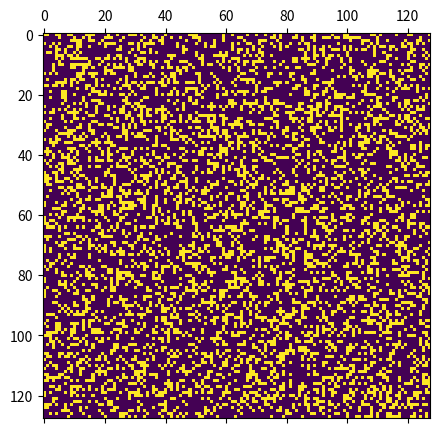
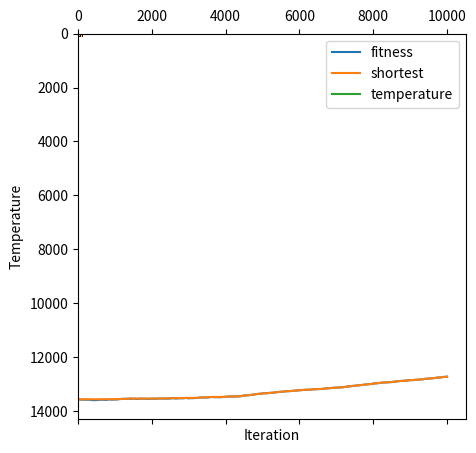

Recreate these plots in Python, in order.
import numpy as np
import matplotlib.pyplot as plt
import math


def generate_image(n, d):
    return np.array(np.random.binomial(1, d, (n, n)))


def plot_image(image, size):
    fig = plt.figure(figsize=(size, size))
    ax = fig.add_subplot(111)
    ax.matshow(image, aspect="auto")
    plt.show()


def possible(row, col, n):
    if row >= n or row < 0:
        return False
    if col >= n or col < 0:
        return False
    return True


class BinImage:
    def __init__(self, n=20, density=0.3, neighbours=(0, 0), t=10, stop_t=0.000001, stop_i=10, alpha=0.95):
        self.n = n
        self.neighbours = neighbours

        self.initI = generate_image(self.n, density)
        self.initE = self.total_energy(self.initI)

        self.image = self.initI
        self.energy = self.initE

        self.bestI = self.initI
        self.bestE = self.initE

        self.t = t
        self.stop_t = stop_t
        self.stop_i = stop_i
        self.alpha = alpha

        self.fitness_list = [self.initE]
        self.temp_list = [self.t]
        self.best_list = [self.bestE]

    def point_energy(self, image, row, col):
        e = 0
        if image[row][col] == 1:
            for ngh in self.neighbours:
                rn = row + ngh[0]
                cn = col + ngh[1]
                if possible(rn, cn, len(image)) and image[rn][cn] == 0:
                    e += 1
        return e

    def total_energy(self, image):
        e = 0
        for row in range(len(image)):
            for col in range(len(image)):
                e += self.point_energy(image, row, col)
        return e

    def swap_one(self, candidate):
        s = np.random.randint(0, self.n)
        t = np.random.randint(0, self.n)
        p = np.random.randint(0, self.n)
        q = np.random.randint(0, self.n)
        candidate[s][t], candidate[p][q] = candidate[p][q], candidate[s][t]
        return s, t, p, q

    def acc_prob(self, imageE, candidateE, t):
        return math.exp(-abs(candidateE - imageE) / t)

    def anneal(self):
        iteration = 0
        while self.t >= self.stop_t and iteration < self.stop_i:
            candidateI = np.copy(self.image)
            s, t, p, q = self.swap_one(candidateI)
            candidateE = self.energy \
                         - (self.point_energy(self.image, s, t) + self.point_energy(self.image, p, q)) \
                         + (self.point_energy(candidateI, s, t) + self.point_energy(candidateI, p, q))

            if candidateE < self.energy:
                if candidateE < self.bestE:
                    self.bestE = candidateE
                    self.bestI = np.copy(candidateI)
                self.image = np.copy(candidateI)
                self.energy = candidateE

            else:
                if np.random.random() < self.acc_prob(self.energy, candidateE, self.t):
                    self.image = np.copy(candidateI)
                    self.energy = candidateE

            self.t *= self.alpha
            iteration += 1

            self.fitness_list.append(self.energy)
            self.best_list.append(self.bestE)
            self.temp_list.append(self.t)

    def plot_learning(self):
        x = [i for i in range(len(self.fitness_list))]
        plt.plot(x, self.fitness_list, label='fitness')
        plt.plot(x, self.best_list, label='shortest')

        plt.ylabel('Fitness')
        plt.xlabel('Iteration')
        plt.legend()
        plt.show()

    def plot_temp(self):
        x = [i for i in range(len(self.temp_list))]
        plt.plot(x, self.temp_list, label='temperature')

        plt.ylabel('Temperature')
        plt.xlabel('Iteration')
        plt.legend()
        plt.show()


if __name__ == '__main__':
    n1 = [(1, 0), (-1, 0), (0, 1), (0, -1)]
    n2 = [(1, 0), (-1, 0), (0, 1), (0, -1), (1, 1), (1, -1), (-1, -1), (-1, 1)]

    bim = BinImage(n=128, density=0.3, neighbours=n1, t=16, stop_t=0.0000001, stop_i=10000, alpha=0.9995)
    bim.anneal()

    plot_image(bim.initI, 5)
    print(bim.initE)

    plot_image(bim.bestI, 5)
    print(bim.bestE)

    bim.plot_learning()
    bim.plot_temp()
